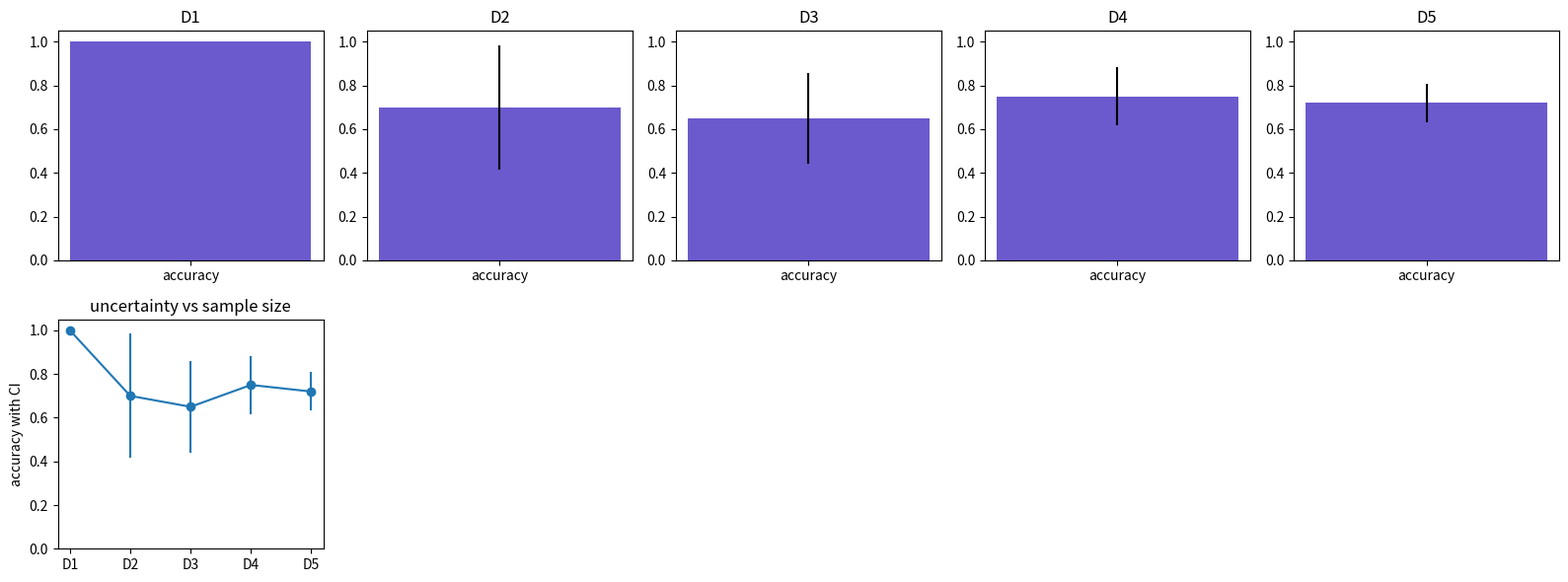

Generate this figure with matplotlib:

import math
import random
from collections import Counter

import matplotlib.pyplot as plt
import numpy as np

random.seed(9)
np.random.seed(9)

RUNG_NAMES = ["D1", "D2", "D3", "D4", "D5"]


def softmax(logits):
    values = np.array(logits, dtype=float)
    shifted = values - values.max()
    weights = np.exp(shifted)
    return weights / weights.sum()


def tokenize(text):
    clean = "".join(ch.lower() if ch.isalnum() else " " for ch in text)
    return [tok for tok in clean.split() if tok]


def cosine(a, b):
    left = np.array(a, dtype=float)
    right = np.array(b, dtype=float)
    denom = np.linalg.norm(left) * np.linalg.norm(right)
    if denom == 0:
        return 0.0
    return float(np.dot(left, right) / denom)


def bow_vector(text, vocab):
    counts = Counter(tokenize(text))
    return np.array([counts.get(term, 0) for term in vocab], dtype=float)


def preview_ladder(ladder):
    for rung in ladder:
        name = rung["name"]
        size = len(rung.get("tasks", rung.get("items", rung.get("queries", []))))
        note = rung.get("note", "")
        print(f"{name}: size={size} {note}")
        sample_key = "tasks" if "tasks" in rung else "items" if "items" in rung else "queries"
        print(rung[sample_key][0])



def binomial_interval(successes, n):
    p_hat = successes / n
    half_width = 1.96 * math.sqrt(p_hat * (1 - p_hat) / n)
    return p_hat, half_width


def pass_at_k(n, c, k):
    if n - c < k:
        return 1.0
    return 1 - math.comb(n - c, k) / math.comb(n, k)



def evaluate_benchmark(successes, total, n_candidates, correct_candidates, k, wins, losses, contaminated, cost, base_score):
    p_hat, half_width = binomial_interval(successes, total)
    pass_k = pass_at_k(n_candidates, correct_candidates, k)
    win_rate = wins / (wins + losses)
    contamination_rate = contaminated / total
    cost_weighted = base_score - 0.01 * cost
    return {"accuracy": p_hat, "half_width": half_width, "pass_k": pass_k, "win_rate": win_rate, "contamination": contamination_rate, "cost_weighted": cost_weighted}


lesson_eval = evaluate_benchmark(72, 100, 10, 3, 3, 30, 20, 5, 20, 0.8)

assert round(lesson_eval["accuracy"], 3) == 0.720
assert round(lesson_eval["half_width"], 3) == 0.088
assert round(lesson_eval["pass_k"], 3) == 0.708
assert round(lesson_eval["win_rate"], 3) == 0.600
assert round(lesson_eval["contamination"], 2) == 0.05
assert round(lesson_eval["cost_weighted"], 3) == 0.600
print(lesson_eval)



def make_eval_ladder():
    d1 = [{"successes": 1, "total": 1, "cost": 5, "contaminated": 0}]
    d2 = d1 + [{"successes": 7, "total": 10, "cost": 8, "contaminated": 0}]
    d3 = d2 + [{"successes": 13, "total": 20, "cost": 12, "contaminated": 1}]
    d4 = d3 + [{"successes": 30, "total": 40, "cost": 15, "contaminated": 1}]
    d5 = d4 + [{"successes": 72, "total": 100, "cost": 20, "contaminated": 5}]
    return [{"name": "D1", "items": d1, "note": "one benchmark item"}, {"name": "D2", "items": d2, "note": "clean rising task count"}, {"name": "D3", "items": d3, "note": "noisy benchmark"}, {"name": "D4", "items": d4, "note": "real-style QA/code eval"}, {"name": "D5", "items": d5, "note": "contaminated long benchmark"}]


eval_ladder = make_eval_ladder()
preview_ladder(eval_ladder)



eval_rows = []
for rung in eval_ladder:
    latest = rung["items"][-1]
    result = evaluate_benchmark(latest["successes"], latest["total"], 10, 3, 3, 30, 20, latest["contaminated"], latest["cost"], 0.8)
    eval_rows.append({"rung": rung["name"], "metric": result["accuracy"], "half_width": result["half_width"], "contamination": result["contamination"]})

for row in eval_rows:
    print(row)



fig, axes = plt.subplots(2, 5, figsize=(16, 6))
for index, rung in enumerate(eval_ladder):
    item = rung["items"][-1]
    p_hat, half_width = binomial_interval(item["successes"], item["total"])
    axes[0, index].bar(["accuracy"], [p_hat], yerr=[half_width], color="slateblue")
    axes[0, index].set_ylim(0, 1.05)
    axes[0, index].set_title(rung["name"])

axes[1, 0].errorbar([row["rung"] for row in eval_rows], [row["metric"] for row in eval_rows], yerr=[row["half_width"] for row in eval_rows], marker="o")
axes[1, 0].set_ylim(0, 1.05)
axes[1, 0].set_ylabel("accuracy with CI")
axes[1, 0].set_title("uncertainty vs sample size")
for blank in axes[1, 1:]:
    blank.axis("off")
plt.tight_layout()



model_a = binomial_interval(72, 100)
model_b = binomial_interval(75, 100)
contamination_flag = eval_ladder[-1]["items"][-1]["contaminated"] > 0
print("A interval", model_a)
print("B interval", model_b)
print("intervals overlap", model_a[0] + model_a[1] >= model_b[0] - model_b[1])
print("contamination flag", contamination_flag)
